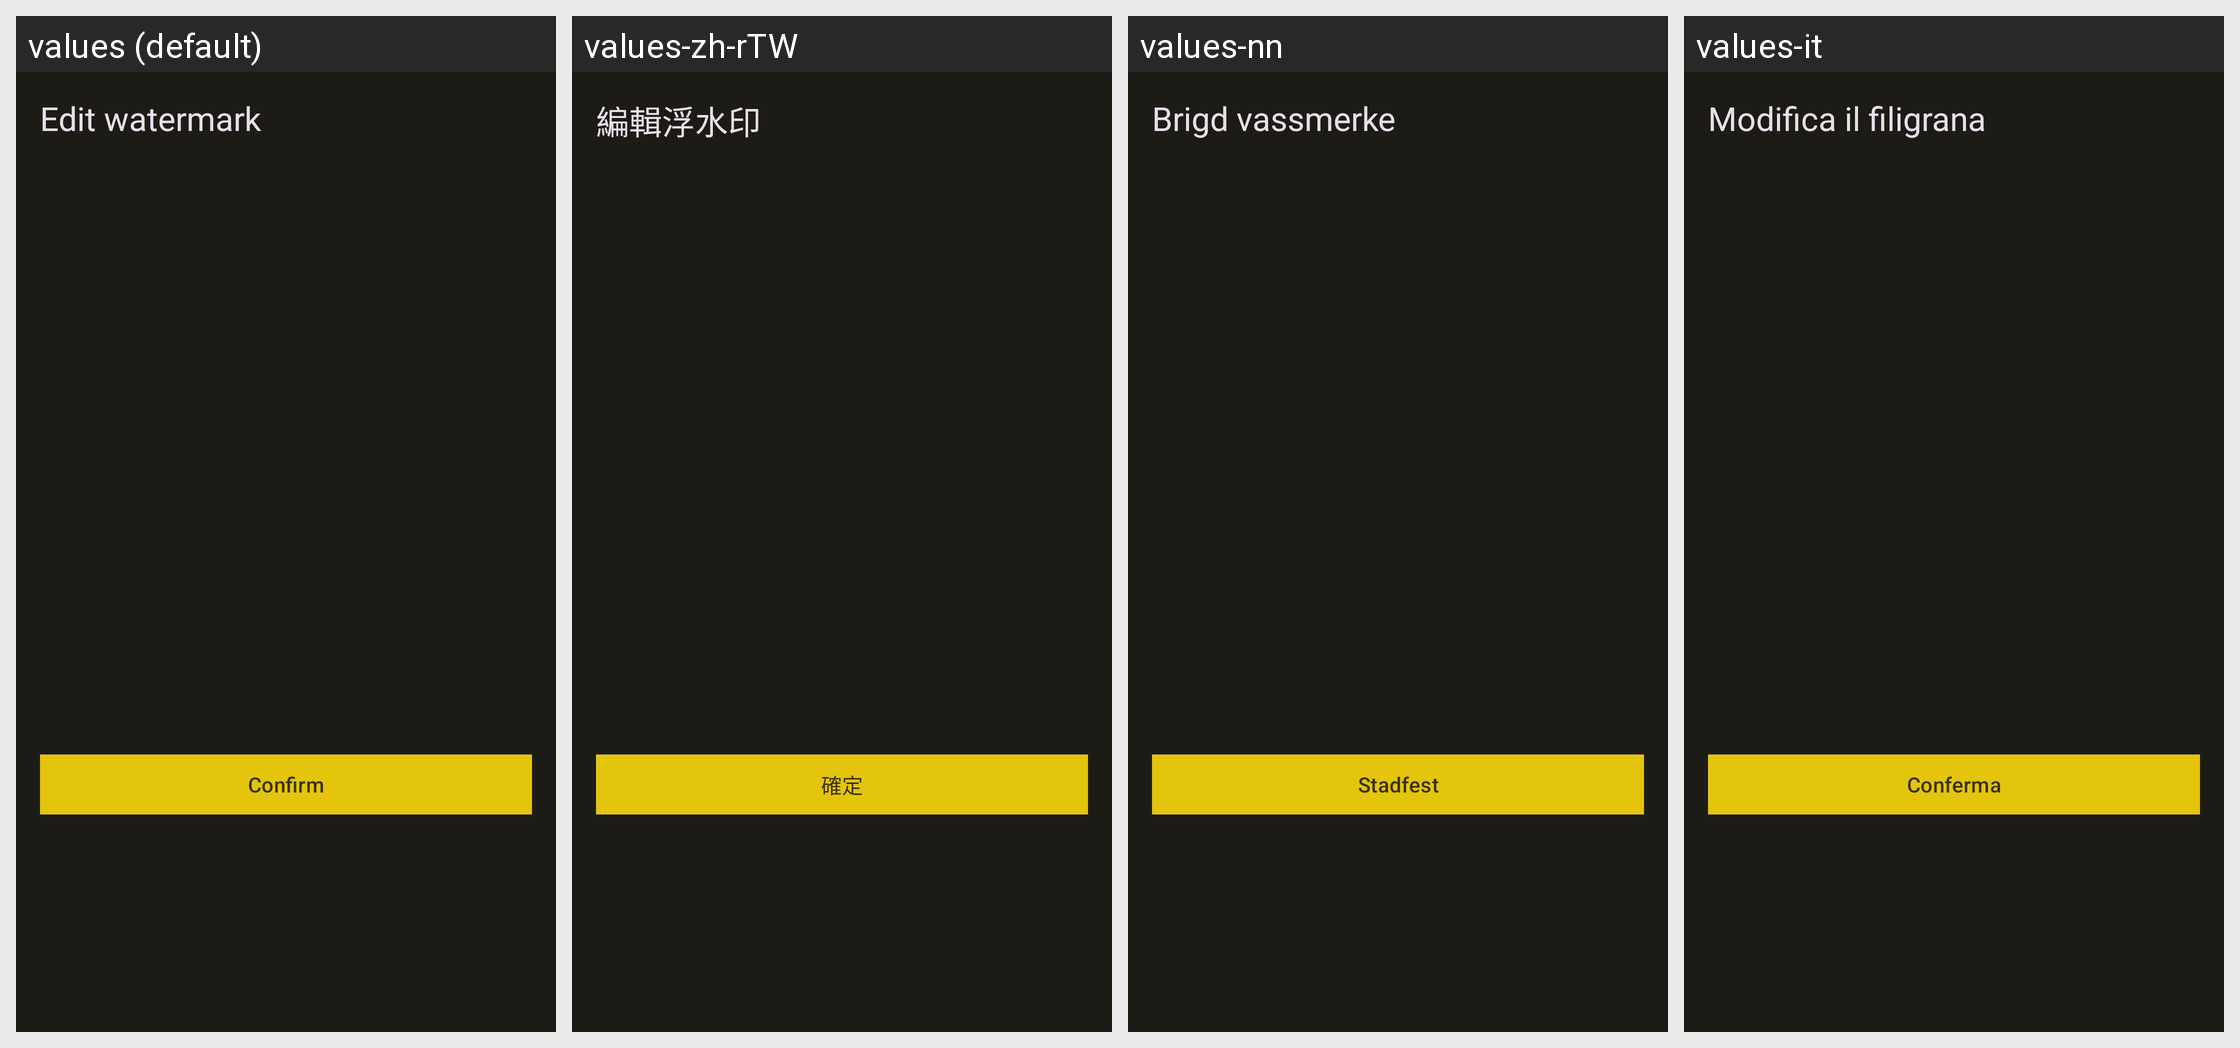

The same Android screen rendered under several of its app's locales, left to right. List the strings drawn on it with the default value and each locale's translation.
Android screen res/layout/dialog_edit_text.xml rendered under 4 locales, left to right: values (default), values-zh-rTW, values-nn, values-it. Device: Nexus 5 (rendered at 1080×1920; each locale shown at half size, 540×960, under a caption strip naming it); theme Theme.MyApp.
Other locales in the repository, not shown: values-de-rDE, values-en, values-en-rUS, values-es, values-fr, values-ja, values-nb-rNO, values-nl, values-pt, values-pt-rBR, values-ru, values-ta, values-uk, values-zh-rCN.
Strings drawn on this screen, with the default value and each locale's value (text and hints the layout hard-codes, and strings that could not be matched under every locale, appear in the picture but are not listed):

dialog_title_edit_watermark
  values: Edit watermark
  values-zh-rTW: 編輯浮水印
  values-nn: Brigd vassmerke
  values-it: Modifica il filigrana

tips_ok
  values: Confirm
  values-zh-rTW: 確定
  values-nn: Stadfest
  values-it: Conferma
